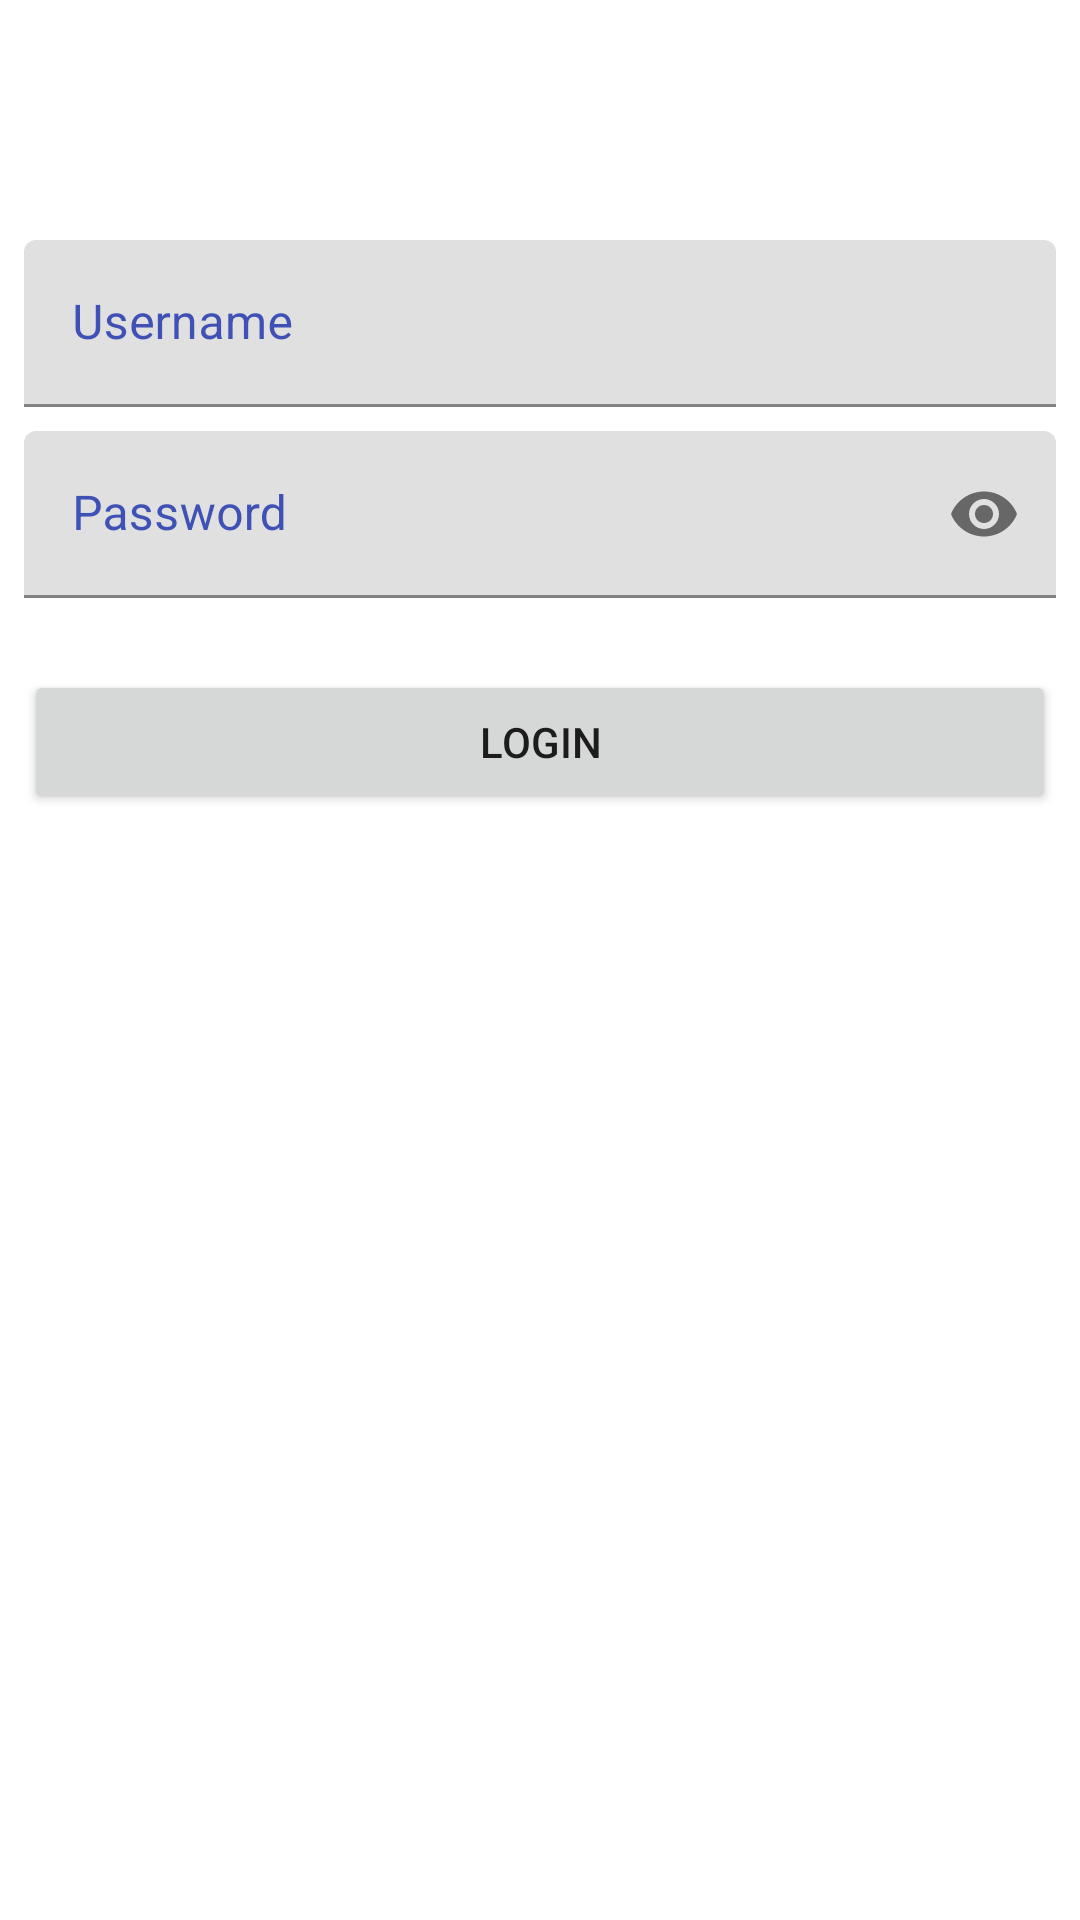

The Android layout XML behind this screen, and the referenced resources:
<!-- AndroidManifest.xml: application theme Theme.MyApplicationPertemuan7 -->
<!-- res/layout/activity_main.xml -->
<?xml version="1.0" encoding="utf-8"?>
<androidx.constraintlayout.widget.ConstraintLayout xmlns:android="http://schemas.android.com/apk/res/android"
    xmlns:app="http://schemas.android.com/apk/res-auto"
    xmlns:tools="http://schemas.android.com/tools"
    android:layout_width="match_parent"
    android:layout_height="match_parent"
    tools:context=".MainActivity">

    <ImageView
        android:id="@+id/imageView"
        android:layout_width="wrap_content"
        android:layout_height="wrap_content"
        android:layout_marginTop="64dp"
        android:contentDescription="@string/dts_logo"
        app:layout_constraintEnd_toEndOf="parent"
        app:layout_constraintStart_toStartOf="parent"
        app:layout_constraintTop_toTopOf="parent"
        app:srcCompat="@drawable/logo_dts"
        tools:ignore="ImageContrastCheck" />

    <com.google.android.material.textfield.TextInputLayout
        android:id="@+id/et_username"
        android:layout_width="0dp"
        android:layout_height="wrap_content"
        android:layout_marginStart="8dp"
        android:layout_marginTop="16dp"
        android:layout_marginEnd="8dp"
        android:hint="@string/username"
        android:textColorHint="#3F51B5"
        app:hintTextColor="#03A9F4"
        app:layout_constraintEnd_toEndOf="parent"
        app:layout_constraintStart_toStartOf="parent"
        app:layout_constraintTop_toBottomOf="@+id/imageView">

        <com.google.android.material.textfield.TextInputEditText
            android:layout_width="match_parent"
            android:layout_height="wrap_content"
            tools:ignore="TextContrastCheck" />
    </com.google.android.material.textfield.TextInputLayout>

    <com.google.android.material.textfield.TextInputLayout
        android:id="@+id/et_password"
        android:layout_width="0dp"
        android:layout_height="wrap_content"
        android:layout_marginStart="8dp"
        android:layout_marginTop="8dp"
        android:layout_marginEnd="8dp"
        android:hint="@string/password"
        android:textColorHint="#3F51B5"
        app:hintTextColor="#03A9F4"
        app:layout_constraintEnd_toEndOf="parent"
        app:layout_constraintStart_toStartOf="parent"
        app:layout_constraintTop_toBottomOf="@+id/et_username"
        app:passwordToggleEnabled="true">

        <com.google.android.material.textfield.TextInputEditText
            android:layout_width="match_parent"
            android:layout_height="wrap_content"
            android:inputType="textPassword"
            tools:ignore="TextContrastCheck" />
    </com.google.android.material.textfield.TextInputLayout>

    <Button
        android:id="@+id/b_login"
        android:layout_width="0dp"
        android:layout_height="wrap_content"
        android:layout_marginStart="8dp"
        android:layout_marginTop="24dp"
        android:layout_marginEnd="8dp"
        android:text="@string/login"
        app:layout_constraintEnd_toEndOf="parent"
        app:layout_constraintStart_toStartOf="parent"
        app:layout_constraintTop_toBottomOf="@+id/et_password" />

</androidx.constraintlayout.widget.ConstraintLayout>
<!-- resources referenced by this layout -->
<resources>
  <string name="dts_logo">dts_logo</string>
  <string name="login">Login</string>
  <string name="password">Password</string>
  <string name="username">Username</string>
  <style name="Theme.MyApplicationPertemuan7" parent="Theme.MaterialComponents.DayNight.DarkActionBar">
          
          <item name="colorPrimary">@color/purple_500</item>
          <item name="colorPrimaryVariant">@color/purple_700</item>
          <item name="colorOnPrimary">@color/white</item>
          
          <item name="colorSecondary">@color/teal_200</item>
          <item name="colorSecondaryVariant">@color/teal_700</item>
          <item name="colorOnSecondary">@color/black</item>
          
          <item name="android:statusBarColor" tools:targetApi="l">?attr/colorPrimaryVariant</item>
          
      </style>
  <!-- not gathered from this repository: default colours our renderer supplied (Android Studio template values) -->
  <color name="purple_500">#FF6200EE</color>
  <color name="purple_700">#FF3700B3</color>
  <color name="teal_200">#FF03DAC5</color>
  <color name="teal_700">#FF018786</color>
  <color name="black">#FF000000</color>
  <color name="white">#FFFFFFFF</color>
</resources>
